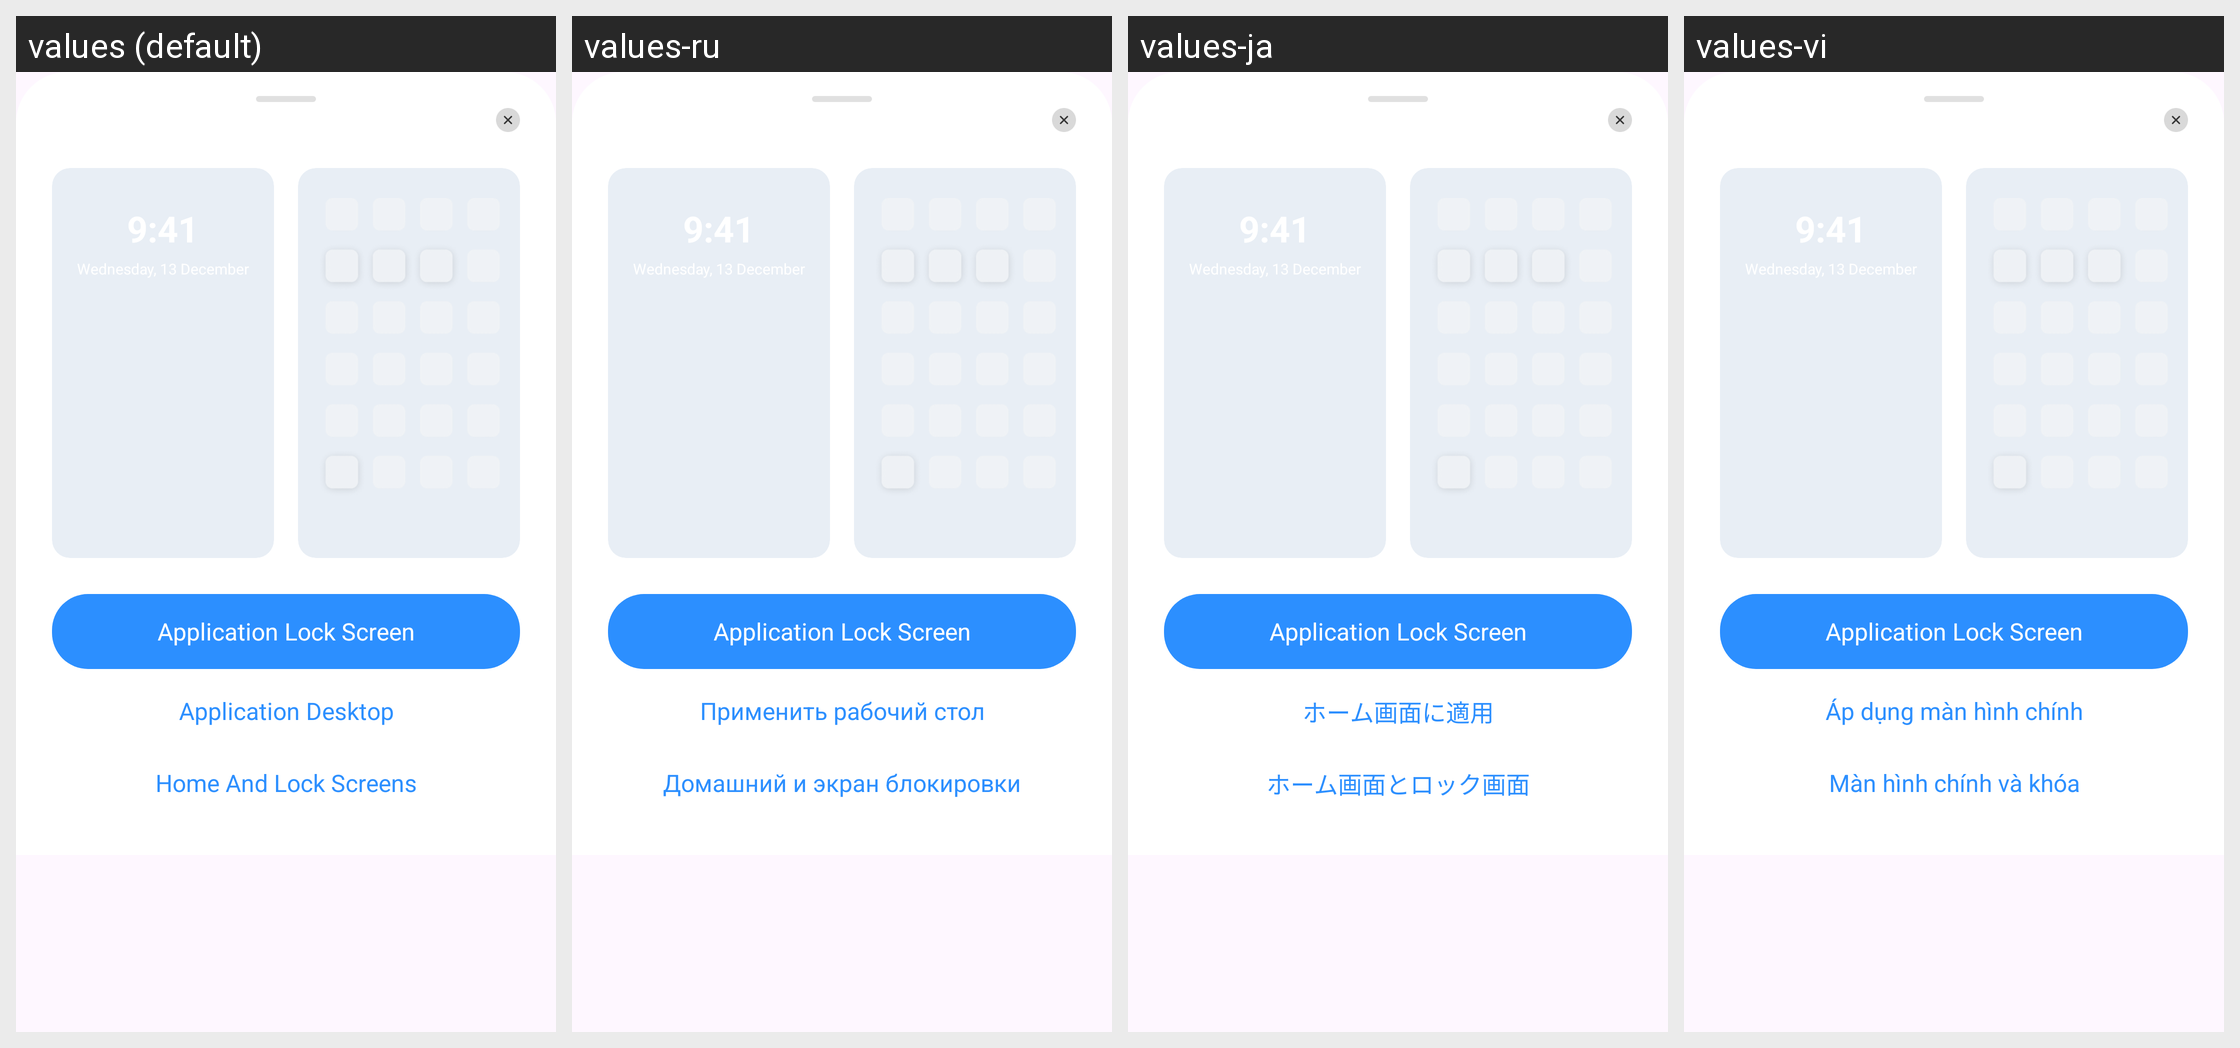

For this localized Android screen grid, give each drawn string resource with its value in every locale shown.
Android screen res/layout/dialog_wallpaper_setting.xml rendered under 4 locales, left to right: values (default), values-ru, values-ja, values-vi. Device: Nexus 5 (rendered at 1080×1920; each locale shown at half size, 540×960, under a caption strip naming it); theme Theme.MyApplication.
Other locales in the repository, not shown: values-de, values-el, values-es, values-fr, values-hi, values-hu, values-it, values-ko, values-nl, values-pl, values-pt, values-sv, values-th, values-tr, values-zh, values-zh-rTW.
Strings drawn on this screen, with the default value and each locale's value (text and hints the layout hard-codes, and strings that could not be matched under every locale, appear in the picture but are not listed):

wallpaper_setting_lock
  values: Application Lock Screen
  values-ru: Application Lock Screen
  values-ja: Application Lock Screen
  values-vi: Application Lock Screen

wallpaper_setting_desktop
  values: Application Desktop
  values-ru: Применить рабочий стол
  values-ja: ホーム画面に適用
  values-vi: Áp dụng màn hình chính

wallpaper_setting_both
  values: Home And Lock Screens
  values-ru: Домашний и экран блокировки
  values-ja: ホーム画面とロック画面
  values-vi: Màn hình chính và khóa
